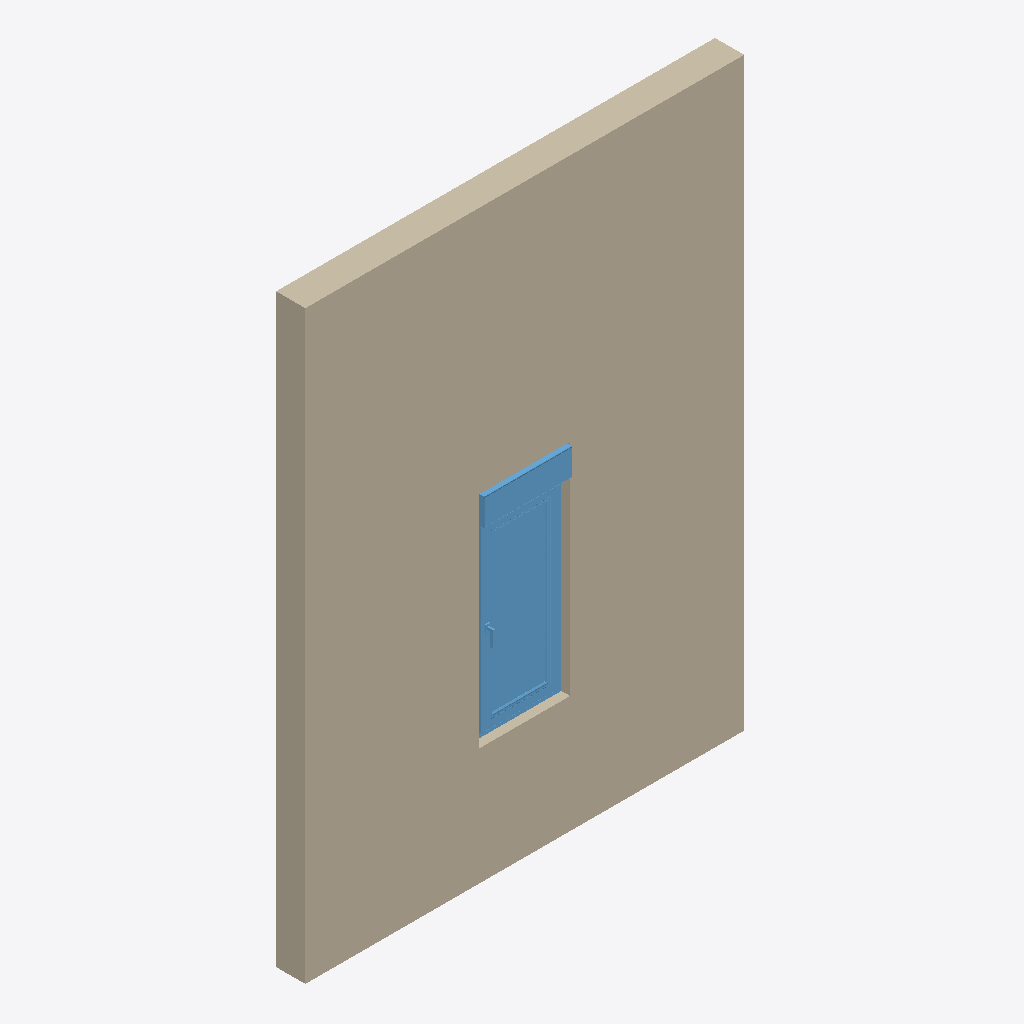
Isometric view of an IFC building model (IFC-SPF (STEP), schema IFC2X3, length unit millimetre), seen from the south-west, elements coloured by IFC class: 1 wall (beige), 1 window (light blue).
Extent 3.0 m × 0.2 m × 4.0 m (x, y, z). Storeys (1): Level 1 at 0.00 m. Elements (2): 1 IfcWallStandardCase, 1 IfcWindow.

HEADER;
FILE_DESCRIPTION(('ViewDefinition [CoordinationView_V2.0, QuantityTakeOffAddOnView]'),'2;1');
FILE_NAME('0001','2021-04-13T10:57:59',(''),(''),'The EXPRESS Data Manager Version 5.02.0100.07 : ','20190808_0900(x64) - Exporter 19.2.20.24 - Alter','');
FILE_SCHEMA(('IFC2X3'));
ENDSEC;
DATA;
#105=IFCPROJECT('1rNarMgGDEvBzJlpJIMPV4',#41,'0001',$,$,'Project Name','Project Status',(#97),#92);
#138446=IFCSITE('1rNarMgGDEvBzJlpJIMPV6',#41,'Default',$,'',#138445,$,$,.ELEMENT.,(42,21,31,181945),(-71,-3,-24,-263305),0.0,$,$);
#115=IFCBUILDING('1rNarMgGDEvBzJlpJIMPV5',#41,'',$,$,#32,$,'',.ELEMENT.,$,$,#111);
#148=IFCBUILDINGSTOREY('1rNarMgGDEvBzJlpGjfcbN',#41,'Level 1',$,$,#147,$,'Level 1',.ELEMENT.,0.0);
#190=IFCWALLSTANDARDCASE('0rrpe5kJ19tOfgeuvnf9hY',#41,'Basic Wall:Generic - 200mm:396259',$,'Basic Wall:Generic - 200mm:482',#159,#186,'396259');
#138290=IFCWINDOW('259oJRF9v5Kff$lm7tnlrA',#41,'2019_Ventana_Replus_re80pvc301_10100_box_1-Hoja_con-Compacto:10100:396948',$,'10100',#138632,#138284,'396948',1505.00000000003,619.999999999999);
ENDSEC;
